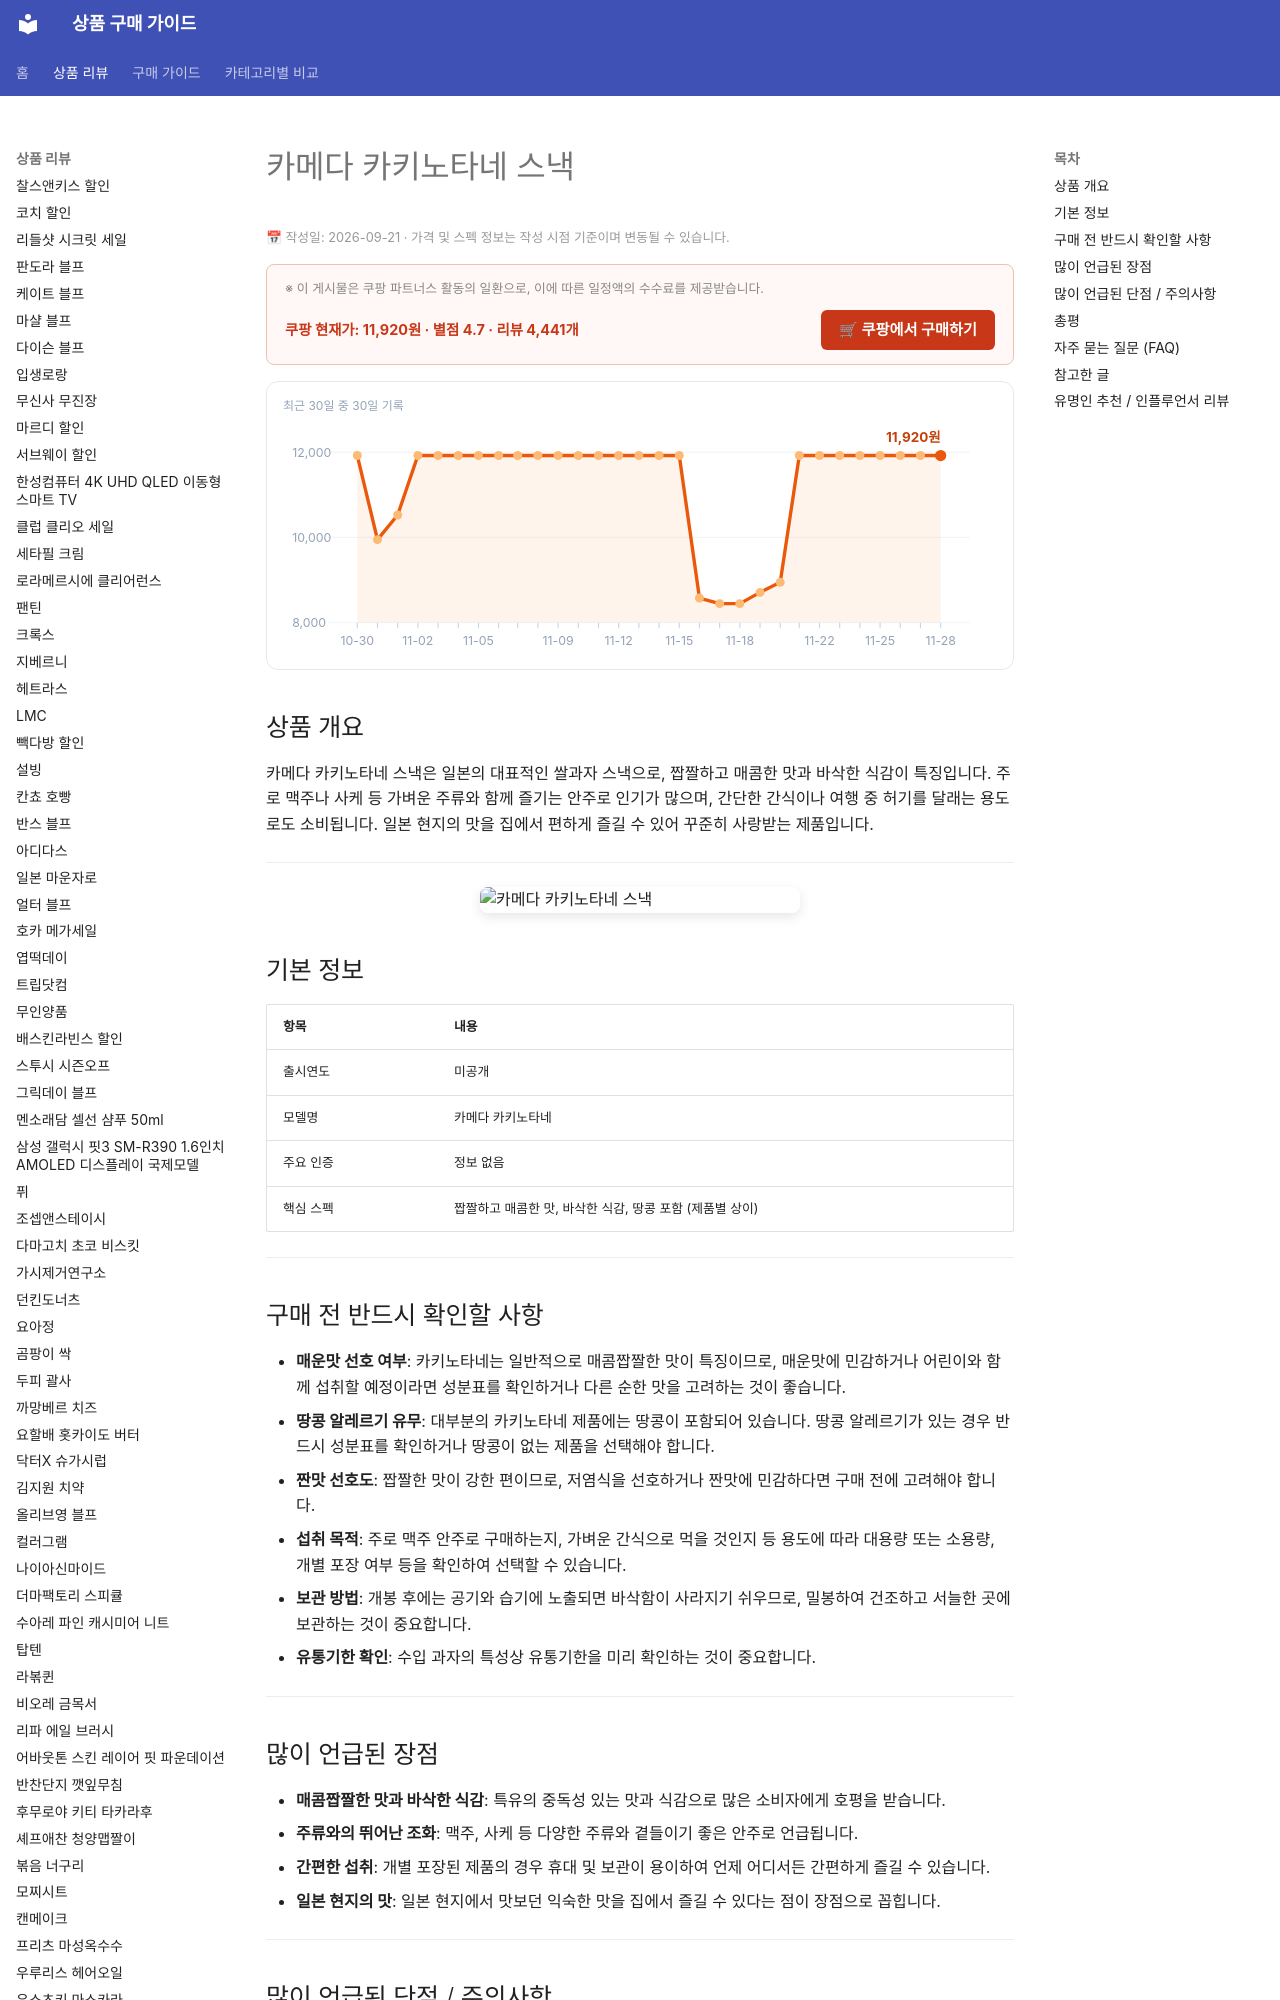

repository: buysense/product-research-wiki · page: products/kameda-kakinotane-snack/index.html · generator: mkdocs

---
image: https://thumbnail.coupangcdn.com/thumbnails/remote/640x640ex/image/retail/images/84382222364313-cdeaf583-9dc3-44c6-87d5-a6ea071cc638.jpg
title: 카메다 카키노타네 스낵 구매 가이드
date: 2026-09-21
description: 카메다 카키노타네 스낵은 짭짤하고 바삭한 식감으로 맥주 안주나 가벼운 간식으로 인기가 많으며, 일본 현지의 맛을 즐기기에 좋은 쌀과자입니다.
contentUpdated: 2026-09-21
---
<!-- bs:jsonld -->
<script type="application/ld+json">
{
  "@context": "https://schema.org",
  "@type": "Product",
  "name": "카메다 카키노타네 스낵",
  "image": [
    "https://thumbnail.coupangcdn.com/thumbnails/remote/640x640ex/image/retail/images/84382222364313-cdeaf583-9dc3-44c6-87d5-a6ea071cc638.jpg",
    "https://thumbnail.coupangcdn.com/thumbnails/remote/640x640ex/image/retail/images/1496817895089943-6634e28a-d9df-4256-b6cd-6bbff231cea1.jpg"
  ],
  "offers": {
    "@type": "Offer",
    "priceCurrency": "KRW",
    "price": "11920",
    "url": "https://link.coupang.com/a/hegA5IN5W0",
    "availability": "https://schema.org/InStock",
    "priceValidUntil": "2026-12-05"
  },
  "aggregateRating": {
    "@type": "AggregateRating",
    "ratingValue": 4.7,
    "reviewCount": 4441,
    "bestRating": 5,
